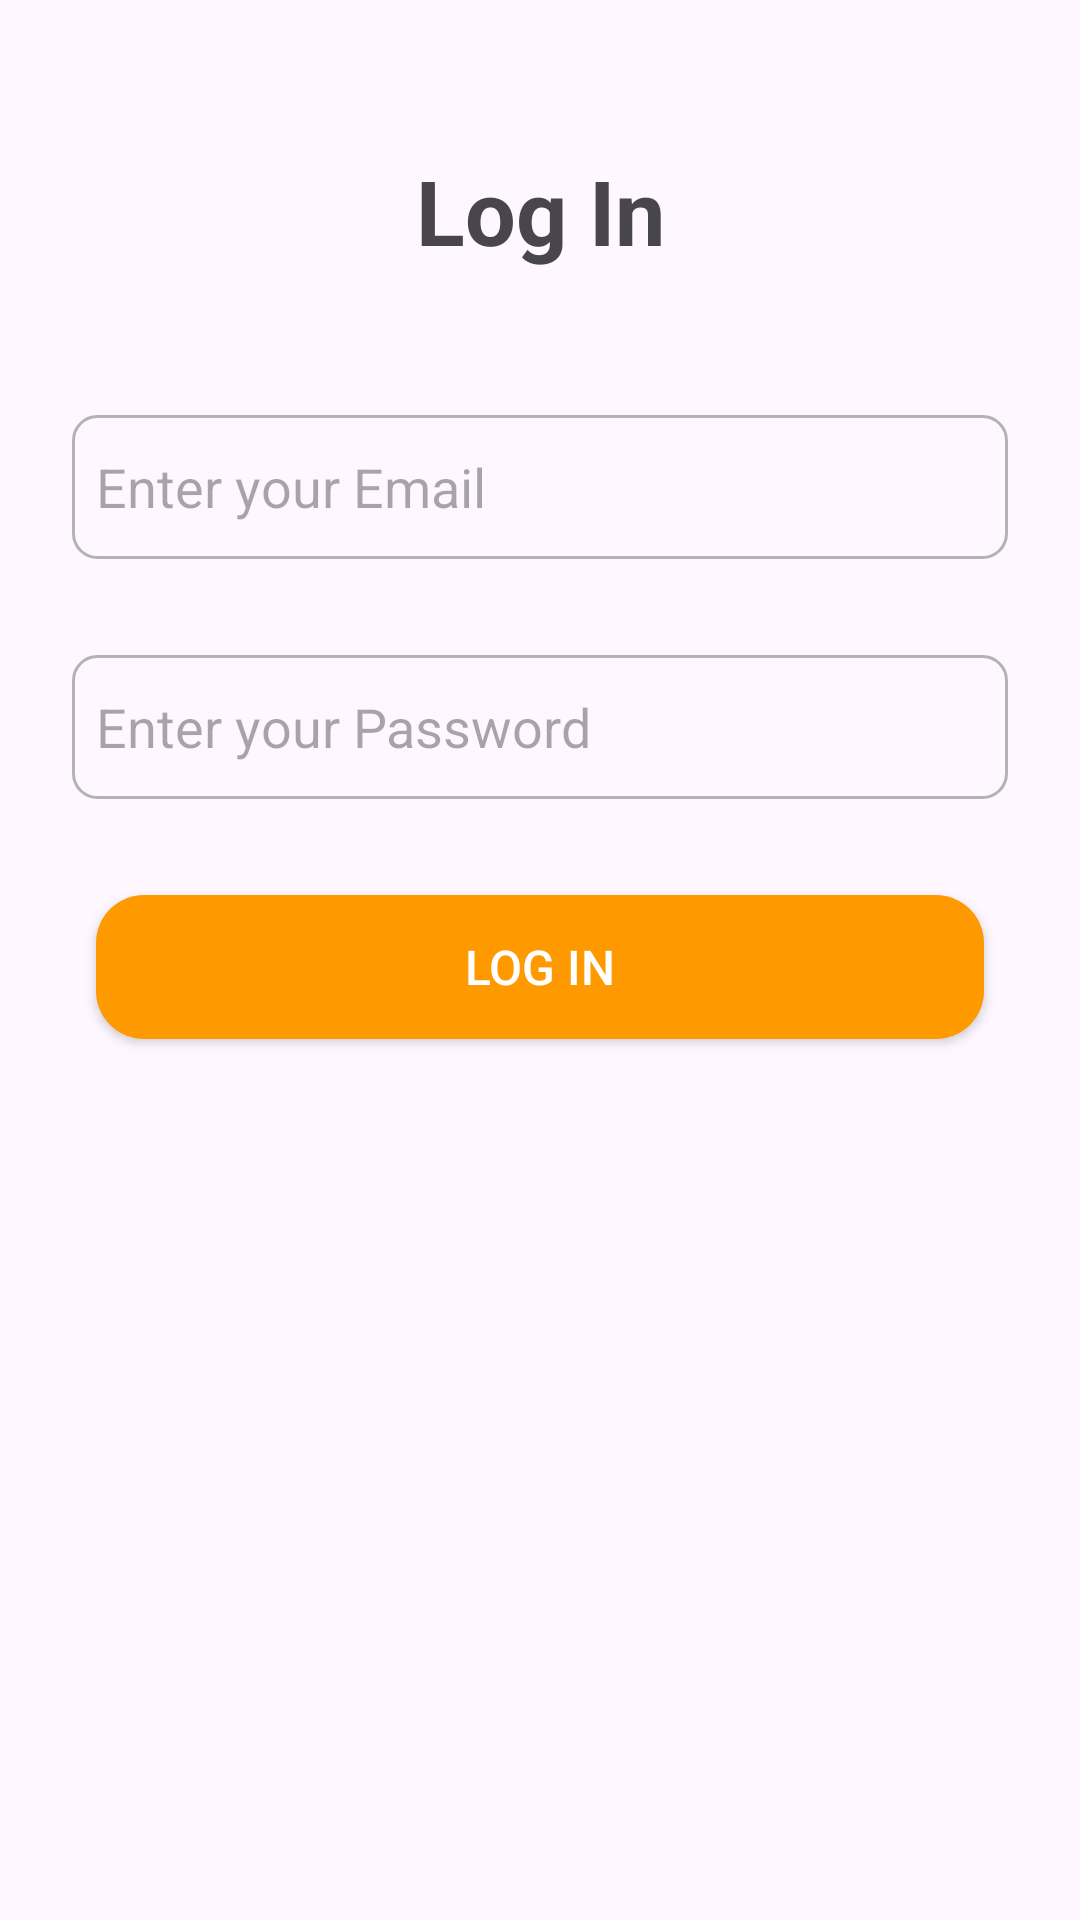

Produce the Android XML layout that renders to this screen, including the resource entries it uses.
<!-- AndroidManifest.xml: application theme Theme.WellWell -->
<!-- res/layout/activity_main.xml -->
<?xml version="1.0" encoding="utf-8"?>
<androidx.constraintlayout.widget.ConstraintLayout xmlns:android="http://schemas.android.com/apk/res/android"
    xmlns:app="http://schemas.android.com/apk/res-auto"
    xmlns:tools="http://schemas.android.com/tools"
    android:id="@+id/main"
    android:layout_width="match_parent"
    android:layout_height="match_parent"
    tools:context=".ui.LoginActivity">


    <TextView
        android:id="@+id/tv_main_titre"
        android:layout_width="wrap_content"
        android:layout_height="wrap_content"
        app:layout_constraintTop_toTopOf="parent"
        app:layout_constraintStart_toStartOf="parent"
        app:layout_constraintEnd_toEndOf="parent"
        android:layout_marginTop="50dp"
        android:textSize="@dimen/title_common"
        android:textStyle="bold"
        android:text="Log In" />

<LinearLayout
    android:id="@+id/lv_login_form"
    android:orientation="vertical"
    android:layout_width="match_parent"
    android:layout_height="wrap_content"
    app:layout_constraintTop_toBottomOf="@id/tv_main_titre"
    android:layout_marginTop="32dp"
    android:layout_marginHorizontal="24sp">
    <EditText
        android:id="@+id/et_email"
        android:layout_width="match_parent"
        android:layout_height="wrap_content"
        android:minHeight="48dp"
        android:hint="Enter your Email"
        android:inputType="textEmailAddress"
        android:background="@drawable/custom_radius"
        android:layout_marginTop="@dimen/margin_common"
        />
    <EditText
        android:id="@+id/et_password"
        android:layout_width="match_parent"
        android:layout_height="wrap_content"
        android:minHeight="48dp"
        android:hint="Enter your Password"
        android:background="@drawable/custom_radius"
        android:inputType="textPassword"
        android:layout_marginTop="@dimen/padding_common" />
    
</LinearLayout>

    <Button
        android:id="@+id/btn_login"
        android:layout_width="match_parent"
        android:layout_height="48dp"
        android:layout_marginHorizontal="@dimen/padding_common"
        android:layout_marginTop="@dimen/padding_common"
        android:background="@drawable/btn_radius_bg"
        android:maxWidth="300dp"
        android:text="Log In"
        android:textSize="16sp"
        android:textColor="@color/white"
        app:layout_constraintEnd_toEndOf="parent"
        app:layout_constraintStart_toStartOf="parent"
        app:layout_constraintTop_toBottomOf="@id/lv_login_form" />



</androidx.constraintlayout.widget.ConstraintLayout>
<!-- resources referenced by this layout -->
<resources>
  <color name="white">#FFFFFFFF</color>
  <dimen name="margin_common">16dp</dimen>
  <dimen name="padding_common">32dp</dimen>
  <dimen name="title_common">30sp</dimen>
  <!-- drawable btn_radius_bg (drawable) -->
  <?xml version="1.0" encoding="utf-8"?>
  <selector xmlns:android="http://schemas.android.com/apk/res/android">
      <item>
          <shape
              android:shape="rectangle">
              <corners
                  android:radius="16dp"/>
              <solid
                  android:color="?attr/colorPrimary" />
  
          </shape>
      </item>
  </selector>
  <!-- drawable custom_radius (drawable) -->
  <?xml version="1.0" encoding="utf-8"?>
  <selector
      xmlns:android="http://schemas.android.com/apk/res/android">
      <item android:state_pressed="true" >
          <shape
              xmlns:android="http://schemas.android.com/apk/res/android"
              android:shape="rectangle">
              <corners
                  android:radius="8dp"/>
              <stroke
                  android:width="1sp"
                  android:color="?attr/colorPrimary"/>
              <padding
                  android:left="8dp"
                  android:right="8dp"/>
  
          </shape>
      </item>
      <item>
          <shape
              xmlns:android="http://schemas.android.com/apk/res/android"
              android:shape="rectangle">
              <corners
                  android:radius="8dp"/>
              <stroke
                  android:width="1sp"
                  android:color="@color/outlined_grey"/>
              <padding
                  android:left="8dp"
                  android:right="8dp"/>
  
          </shape>
      </item>
  
  </selector>
  <style name="Theme.WellWell" parent="Base.Theme.WellWell" />
  <color name="outlined_grey">#b3b3b3</color>
  <style name="Base.Theme.WellWell" parent="Theme.Material3.DayNight.NoActionBar">
          
          <item name="colorPrimary">@color/orange</item>
          <item name="android:state_pressed">@color/orange_pressed</item>
      </style>
  <color name="orange">#ff9900</color>
  <color name="orange_pressed">#ff1a1a</color>
</resources>
